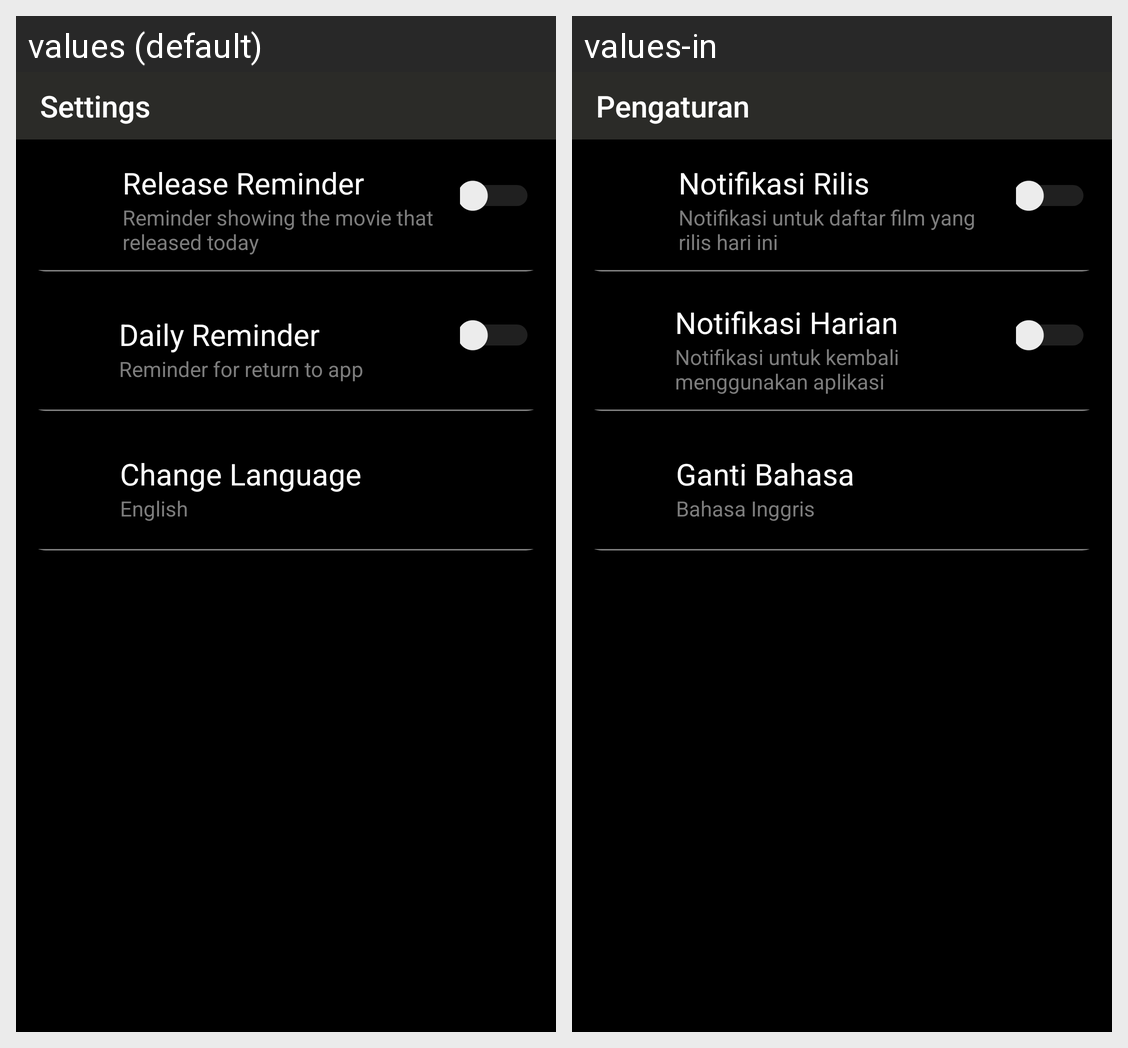

Locale-by-locale string values for the Android screen shown in this grid:
Android screen res/layout/activity_settings.xml rendered under 2 locales, left to right: values (default), values-in. Device: Nexus 5 (rendered at 1080×1920; each locale shown at half size, 540×960, under a caption strip naming it); theme AppTheme.NoActionBar.
Strings drawn on this screen, with the default value and each locale's value (text and hints the layout hard-codes, and strings that could not be matched under every locale, appear in the picture but are not listed):

settings
  values: Settings
  values-in: Pengaturan

release_reminder
  values: Release Reminder
  values-in: Notifikasi Rilis

release_reminder_details
  values: Reminder showing the movie that released today
  values-in: Notifikasi untuk daftar film yang rilis hari ini

daily_reminder
  values: Daily Reminder
  values-in: Notifikasi Harian

daily_reminder_details
  values: Reminder for return to app
  values-in: Notifikasi untuk kembali menggunakan aplikasi

change_language
  values: Change Language
  values-in: Ganti Bahasa

english
  values: English
  values-in: Bahasa Inggris
